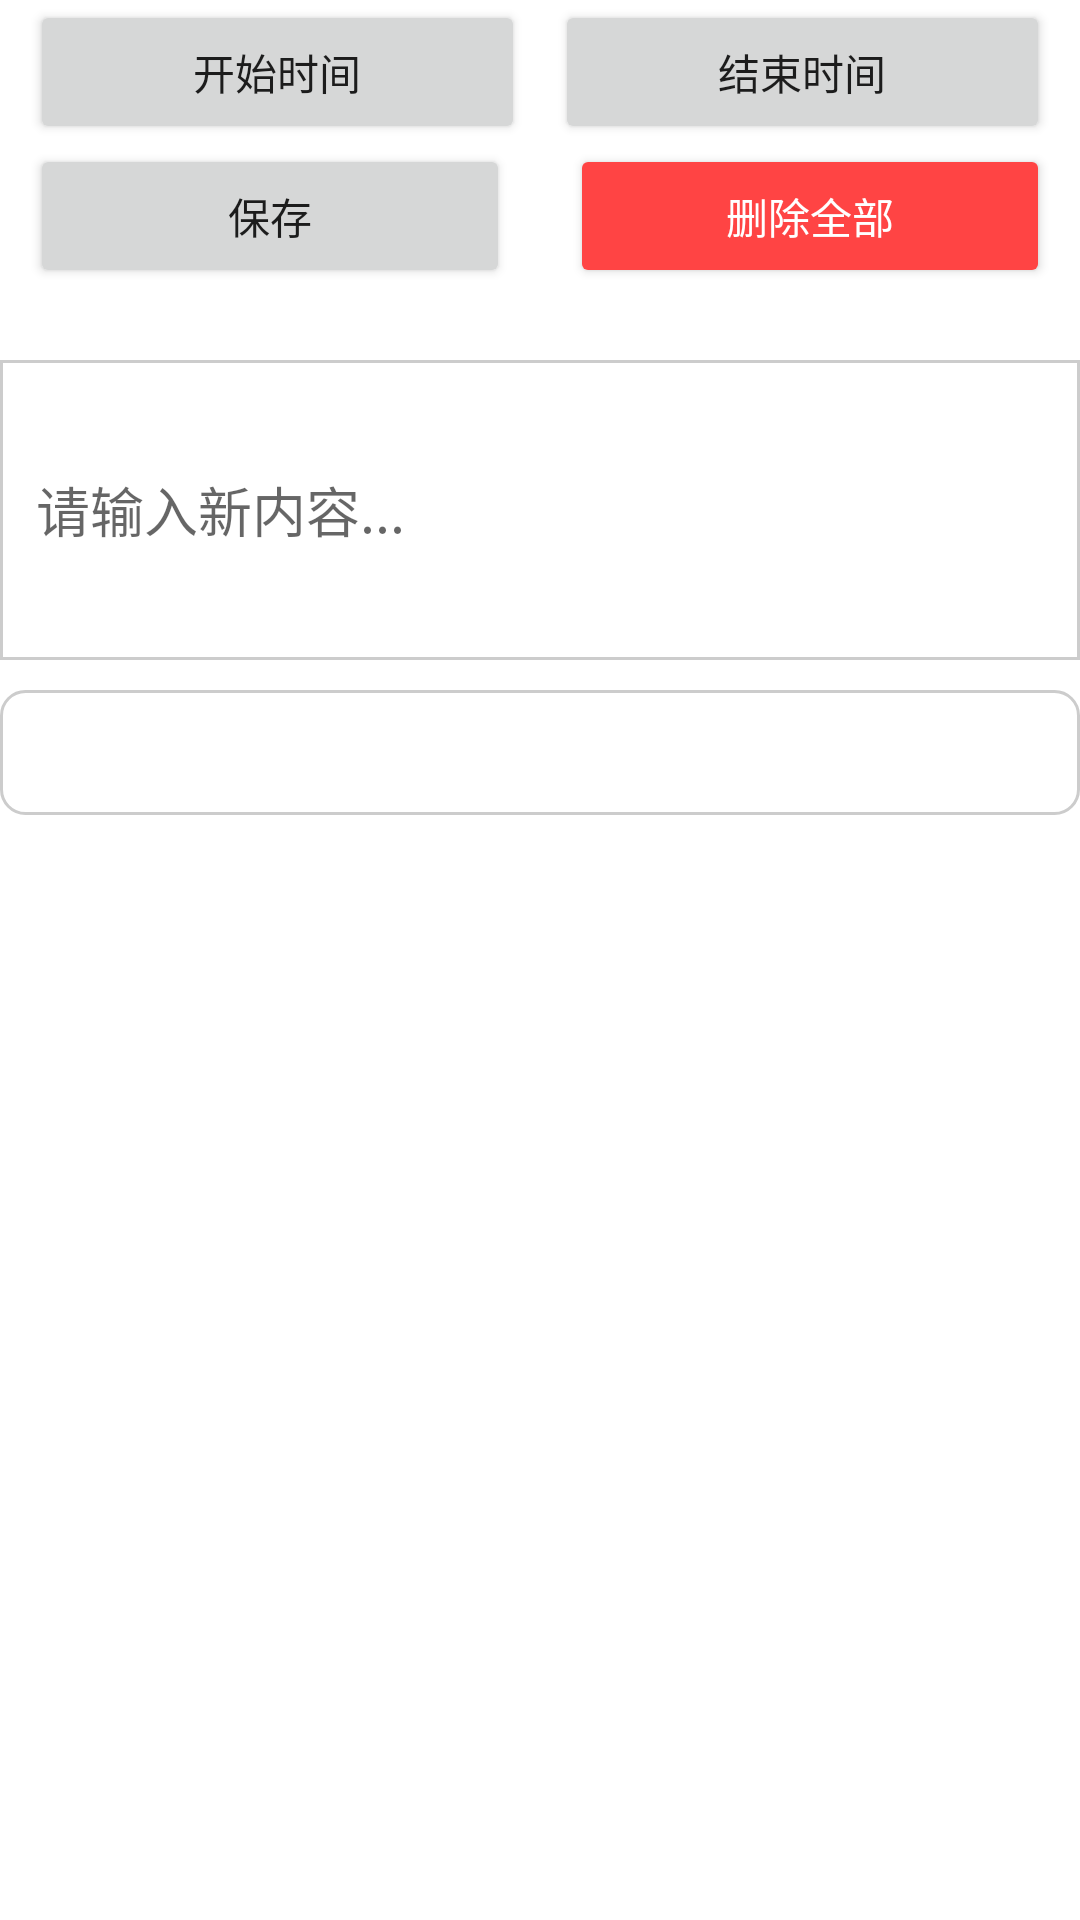

Reconstruct the res/layout file that produces this screen, plus the resources it refers to.
<!-- AndroidManifest.xml: application theme Theme.MyApplication -->
<!-- res/layout/fragment_contacts.xml -->
<LinearLayout
    xmlns:android="http://schemas.android.com/apk/res/android"
    android:layout_width="match_parent"
    android:layout_height="match_parent"
    android:orientation="vertical"
    android:layout_marginTop="10dp"
    >

    
    <LinearLayout
        android:layout_width="match_parent"
        android:layout_height="wrap_content"
        android:orientation="horizontal">

        <Button
            android:id="@+id/btn_start_date"
            android:layout_width="0dp"
            android:layout_height="wrap_content"
            android:layout_weight="1"
            android:layout_marginStart="10dp"
            android:layout_marginEnd="10dp"
            android:text="开始时间"/>

        <Button
            android:id="@+id/btn_end_date"
            android:layout_width="0dp"
            android:layout_height="wrap_content"
            android:layout_weight="1"
            android:layout_marginEnd="10dp"
            android:text="结束时间"/>


    </LinearLayout>

    
    <LinearLayout
        android:layout_width="match_parent"
        android:layout_height="wrap_content"
        android:orientation="horizontal">

    <Button
        android:id="@+id/btn_save"
        android:layout_width="0dp"
        android:layout_height="wrap_content"
        android:layout_weight="1"
        android:layout_marginStart="10dp"
        android:layout_marginEnd="10dp"
        android:layout_gravity="end"
        android:text="保存"
        android:layout_marginTop="8dp"/>

    <Button
        android:id="@+id/btn_delete"
        android:layout_width="0dp"
        android:layout_height="wrap_content"
        android:layout_weight="1"
        android:layout_marginStart="10dp"
        android:layout_marginEnd="10dp"
        android:text="删除全部"
        android:backgroundTint="#FF4444"
        android:textColor="@android:color/white"/>

    </LinearLayout>



    



            
            
            <EditText
                android:id="@+id/et_user_input"
                android:layout_width="match_parent"
                android:background="@drawable/edict_text_bg"
                android:layout_height="100dp"
                android:layout_marginTop="16dp"
                android:hint="请输入新内容..."
                />
                


    <ScrollView
        android:layout_width="match_parent"
        android:layout_height="wrap_content"
        android:layout_marginTop="10dp"
        >
        
        <TextView
            android:id="@+id/tv_history"
            android:layout_width="match_parent"
            android:layout_height="wrap_content"
            android:background="@drawable/card_background"
            android:textSize="16sp"
            android:lineSpacingMultiplier="1.2"/>
    </ScrollView>


</LinearLayout>
<!-- resources referenced by this layout -->
<resources>
  <!-- drawable card_background (drawable) -->
  <?xml version="1.0" encoding="utf-8"?>
  <shape xmlns:android="http://schemas.android.com/apk/res/android" android:shape="rectangle">
      <solid android:color="#FFFFFF"/> 
      <stroke
          android:width="1dp"
          android:color="#CCCCCC"/> 
      <corners android:radius="8dp"/> 
      <padding
          android:left="10dp"
          android:top="10dp"
          android:right="10dp"
          android:bottom="10dp"/> 
  </shape>
  <!-- drawable edict_text_bg (drawable) -->
  <?xml version="1.0" encoding="utf-8"?>
      <shape xmlns:android="http://schemas.android.com/apk/res/android"
          android:shape="rectangle"> 
  
          
          <solid android:color="#FFFFFF" />
  
          
          <stroke
              android:width="1dp"
              android:color="#CCCCCC" />
  
          
          <corners android:radius="0dp" />
  
          
          <padding
              android:bottom="8dp"
              android:left="12dp"
              android:right="12dp"
              android:top="8dp" />
      </shape>
  <style name="Theme.MyApplication" parent="Theme.MaterialComponents.DayNight.DarkActionBar">
          
          <item name="colorPrimary">@color/white</item>
          <item name="colorPrimaryVariant">@color/purple_700</item>
          <item name="colorOnPrimary">@color/white</item>
          
          <item name="colorSecondary">@color/teal_200</item>
          <item name="colorSecondaryVariant">@color/teal_700</item>
          <item name="colorOnSecondary">@color/black</item>
          
          <item name="android:statusBarColor">?attr/colorPrimaryVariant</item>
          
      </style>
  <!-- not gathered from this repository: default colours our renderer supplied (Android Studio template values) -->
  <color name="purple_700">#FF3700B3</color>
  <color name="teal_200">#FF03DAC5</color>
  <color name="teal_700">#FF018786</color>
  <color name="black">#FF000000</color>
  <color name="white">#FFFFFFFF</color>
</resources>
